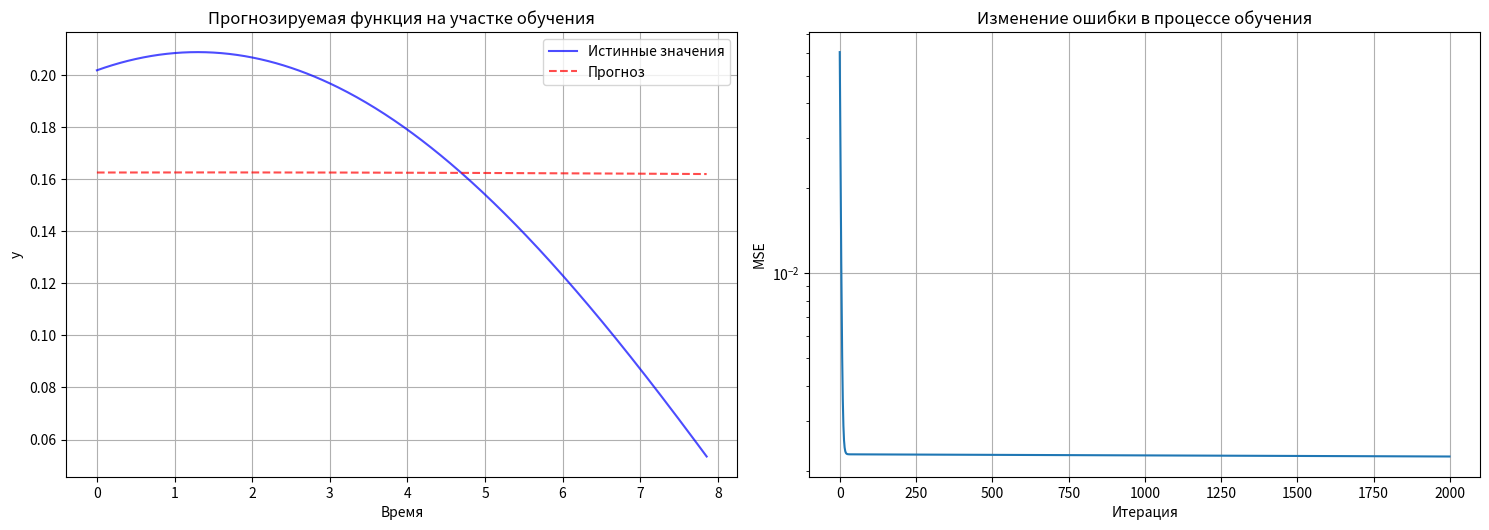

Here is the Python script that generated this plot:
# -*- coding: utf-8 -*-
"""OMOLab5.ipynb

Automatically generated by Colab.

Original file is located at
    https://colab.research.google.com/drive/1bfbkjaiM3YzoUbh4VmcyCP0FVKxSYSGl
"""

import numpy as np
import matplotlib.pyplot as plt
a, b, c, d = 0.2, 0.2, 0.06, 0.2
n_inputs = 8
n_hidden = 3

def generate_data(n_samples=1000):
    x = np.linspace(0, 10, n_samples)
    y = a * np.cos(d * x) + c * np.sin(d * x)
    return x, y

def sigmoid(x):
    return 1 / (1 + np.exp(-x))

def sigmoid_derivative(x):
    return x * (1 - x)

def linear(x):
    return x

def linear_derivative(x):
    return 1

def initialize_weights(n_inputs, n_hidden):
    np.random.seed(42)
    W1 = np.random.randn(n_inputs, n_hidden) * 0.1
    b1 = np.zeros((1, n_hidden))
    W2 = np.random.randn(n_hidden, 1) * 0.1
    b2 = np.zeros((1, 1))
    return W1, b1, W2, b2

def forward_propagation(X, W1, b1, W2, b2):
    hidden_input = np.dot(X, W1) + b1
    hidden_output = sigmoid(hidden_input)
    output = np.dot(hidden_output, W2) + b2
    return hidden_output, output

def backward_propagation(X, y, hidden_output, output, W2, learning_rate):
    m = X.shape[0]

    error_output = output - y.reshape(-1, 1)
    d_output = error_output * linear_derivative(output)

    error_hidden = d_output.dot(W2.T)
    d_hidden = error_hidden * sigmoid_derivative(hidden_output)

    dW2 = hidden_output.T.dot(d_output) / m
    db2 = np.sum(d_output, axis=0, keepdims=True) / m
    dW1 = X.T.dot(d_hidden) / m
    db1 = np.sum(d_hidden, axis=0, keepdims=True) / m

    return dW1, db1, dW2, db2, error_output

def update_weights(W1, b1, W2, b2, dW1, db1, dW2, db2, learning_rate):
    W1 -= learning_rate * dW1
    b1 -= learning_rate * db1
    W2 -= learning_rate * dW2
    b2 -= learning_rate * db2
    return W1, b1, W2, b2

def prepare_sequences(data, n_inputs):
    X, y = [], []
    for i in range(len(data) - n_inputs):
        X.append(data[i:i+n_inputs])
        y.append(data[i+n_inputs])
    return np.array(X), np.array(y)

def train_neural_network(X_train, y_train, n_inputs, n_hidden, learning_rate=0.01, epochs=1000):
    W1, b1, W2, b2 = initialize_weights(n_inputs, n_hidden)

    errors = []

    for epoch in range(epochs):
        hidden_output, output = forward_propagation(X_train, W1, b1, W2, b2)

        dW1, db1, dW2, db2, error_output = backward_propagation(
            X_train, y_train, hidden_output, output, W2, learning_rate)

        W1, b1, W2, b2 = update_weights(W1, b1, W2, b2, dW1, db1, dW2, db2, learning_rate)

        mse = np.mean(error_output ** 2)
        errors.append(mse)

        if epoch % 100 == 0:
            print(f"Эпоха {epoch}, MSE: {mse:.6f}")

    return W1, b1, W2, b2, errors

def predict(X, W1, b1, W2, b2):
    hidden_output, output = forward_propagation(X, W1, b1, W2, b2)
    return output.flatten()

x, y = generate_data(500)

X, Y = prepare_sequences(y, n_inputs)

split_idx = int(0.8 * len(X))
X_train, X_test = X[:split_idx], X[split_idx:]
y_train, y_test = Y[:split_idx], Y[split_idx:]

print(f"Размер обучающей выборки: {X_train.shape}")
print(f"Размер тестовой выборки: {X_test.shape}")

W1, b1, W2, b2, errors = train_neural_network(X_train, y_train, n_inputs, n_hidden,
                                              learning_rate=0.1, epochs=2000)

y_train_pred = predict(X_train, W1, b1, W2, b2)

y_test_pred = predict(X_test, W1, b1, W2, b2)

train_errors = np.abs(y_train - y_train_pred)
print(f"Средняя ошибка на обучении: {np.mean(train_errors):.6f}")

test_errors = np.abs(y_test - y_test_pred)
print(f"Средняя ошибка на тесте: {np.mean(test_errors):.6f}")

plt.figure(figsize=(15, 10))

plt.subplot(2, 2, 1)
plt.plot(x[:len(y_train)], y_train, 'b-', label='Истинные значения', alpha=0.7)
plt.plot(x[:len(y_train)], y_train_pred, 'r--', label='Прогноз', alpha=0.7)
plt.title('Прогнозируемая функция на участке обучения')
plt.xlabel('Время')
plt.ylabel('y')
plt.legend()
plt.grid(True)

plt.subplot(2, 2, 2)
plt.plot(errors)
plt.title('Изменение ошибки в процессе обучения')
plt.xlabel('Итерация')
plt.ylabel('MSE')
plt.grid(True)
plt.yscale('log')


plt.tight_layout()
plt.show()

print("\nТаблица результатов обучения (первые 10 примеров):")
print("Эталонное\tПолученное\tОтклонение")
for i in range(min(10, len(y_train))):
    print(f"{y_train[i]:.6f}\t{y_train_pred[i]:.6f}\t{abs(y_train[i] - y_train_pred[i]):.6f}")

print("\nТаблица результатов прогнозирования (первые 10 примеров):")
print("Эталонное\tПолученное\tОтклонение")
for i in range(min(10, len(y_test))):
    print(f"{y_test[i]:.6f}\t{y_test_pred[i]:.6f}\t{abs(y_test[i] - y_test_pred[i]):.6f}")